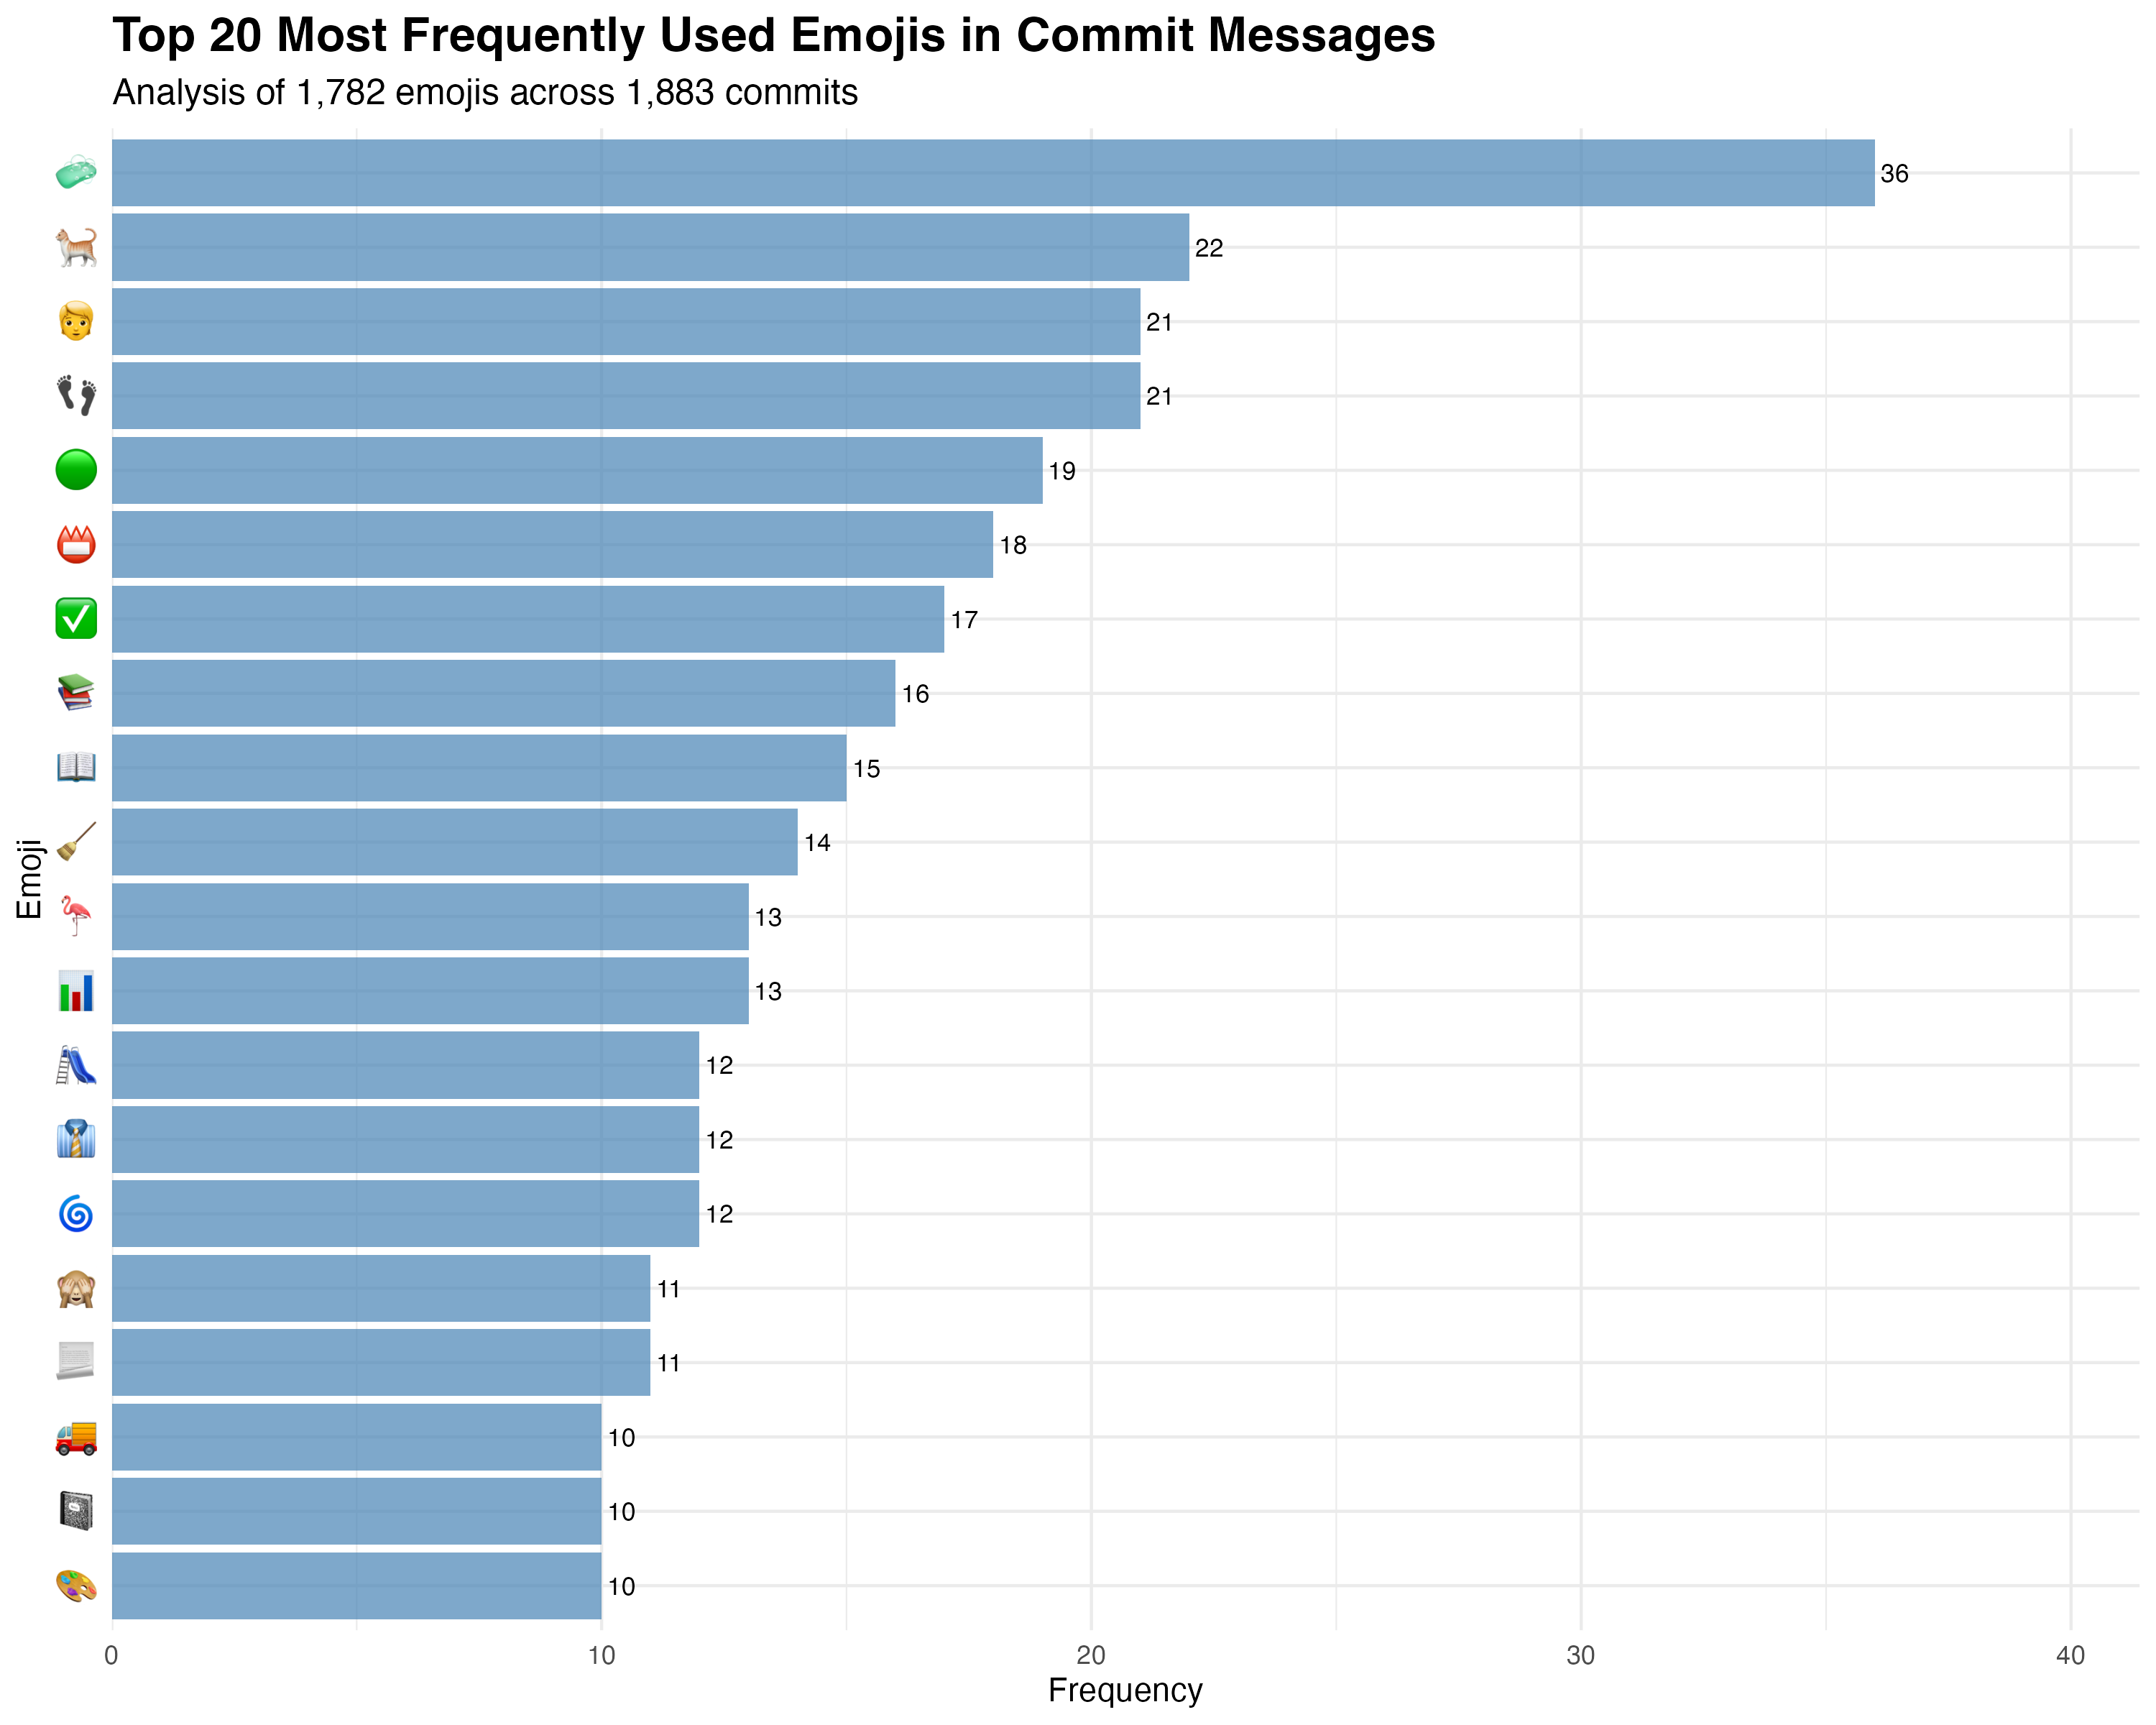

The data file committed next to this chart (first rows):
emojis, n, percentage, rank, cumulative_pct
🧼, 36, 2.02, 1, 2.02
🐈, 22, 1.235, 2, 3.255
👣, 21, 1.178, 3, 4.433
🧑, 21, 1.178, 4, 5.612
🟢, 19, 1.066, 5, 6.678
📛, 18, 1.01, 6, 7.688
✅, 17, 0.954, 7, 8.642
📚, 16, 0.8979, 8, 9.54
📖, 15, 0.8418, 9, 10.38
🧹, 14, 0.7856, 10, 11.17
📊, 13, 0.7295, 11, 11.9
🦩, 13, 0.7295, 12, 12.63
🌀, 12, 0.6734, 13, 13.3
👔, 12, 0.6734, 14, 13.97
🛝, 12, 0.6734, 15, 14.65
📃, 11, 0.6173, 16, 15.26
🙈, 11, 0.6173, 17, 15.88
🎨, 10, 0.5612, 18, 16.44
📓, 10, 0.5612, 19, 17
🚚, 10, 0.5612, 20, 17.56
📄, 9, 0.5051, 21, 18.07
🖼, 9, 0.5051, 22, 18.57
🟠, 9, 0.5051, 23, 19.08
🧠, 9, 0.5051, 24, 19.58
✏, 8, 0.4489, 25, 20.03
🍯, 8, 0.4489, 26, 20.48
📒, 8, 0.4489, 27, 20.93
📗, 8, 0.4489, 28, 21.38
🟡, 8, 0.4489, 29, 21.83
🦅, 8, 0.4489, 30, 22.28
🦺, 8, 0.4489, 31, 22.73
🧟, 8, 0.4489, 32, 23.18
🧰, 8, 0.4489, 33, 23.63
🪨, 8, 0.4489, 34, 24.07
🫡, 8, 0.4489, 35, 24.52
⌨, 7, 0.3928, 36, 24.92
♂, 7, 0.3928, 37, 25.31
✍, 7, 0.3928, 38, 25.7
🍉, 7, 0.3928, 39, 26.09
🎞, 7, 0.3928, 40, 26.49
🐪, 7, 0.3928, 41, 26.88
💻, 7, 0.3928, 42, 27.27
📙, 7, 0.3928, 43, 27.67
🔢, 7, 0.3928, 44, 28.06
🔬, 7, 0.3928, 45, 28.45
🔶, 7, 0.3928, 46, 28.84
🙉, 7, 0.3928, 47, 29.24
🚜, 7, 0.3928, 48, 29.63
🦜, 7, 0.3928, 49, 30.02
🦾, 7, 0.3928, 50, 30.42
🫗, 7, 0.3928, 51, 30.81
⏱, 6, 0.3367, 52, 31.14
♻, 6, 0.3367, 53, 31.48
⚖, 6, 0.3367, 54, 31.82
✔, 6, 0.3367, 55, 32.15
➕, 6, 0.3367, 56, 32.49
🌄, 6, 0.3367, 57, 32.83
🌻, 6, 0.3367, 58, 33.16
🏛, 6, 0.3367, 59, 33.5
🐚, 6, 0.3367, 60, 33.84
... 528 more rows
